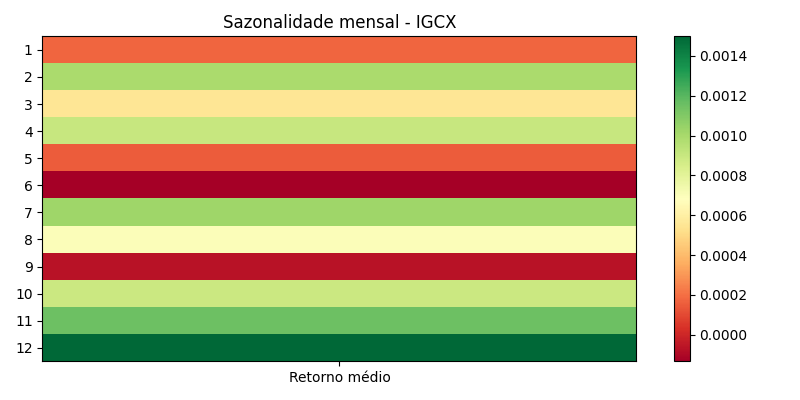

The file beside this chart, header and first rows:
month, avg, count, std, t, p
1, 0.0001741, 503, 0.01355, 0.2882, 0.7733
2, 0.0009916, 448, 0.01323, 1.586, 0.1133
3, 0.0005528, 512, 0.01499, 0.8344, 0.4044
4, 0.000904, 481, 0.01287, 1.541, 0.124
5, 0.0001534, 509, 0.01377, 0.2513, 0.8017
6, -0.0001328, 497, 0.01298, -0.228, 0.8198
7, 0.001025, 540, 0.01195, 1.993, 0.04679
8, 0.0007014, 554, 0.01352, 1.221, 0.2226
9, -6.460028404603848e-05, 519, 0.01369, -0.1075, 0.9144
10, 0.0008891, 517, 0.01607, 1.258, 0.209
11, 0.001148, 469, 0.01441, 1.725, 0.08515
12, 0.001498, 474, 0.0121, 2.696, 0.007276
